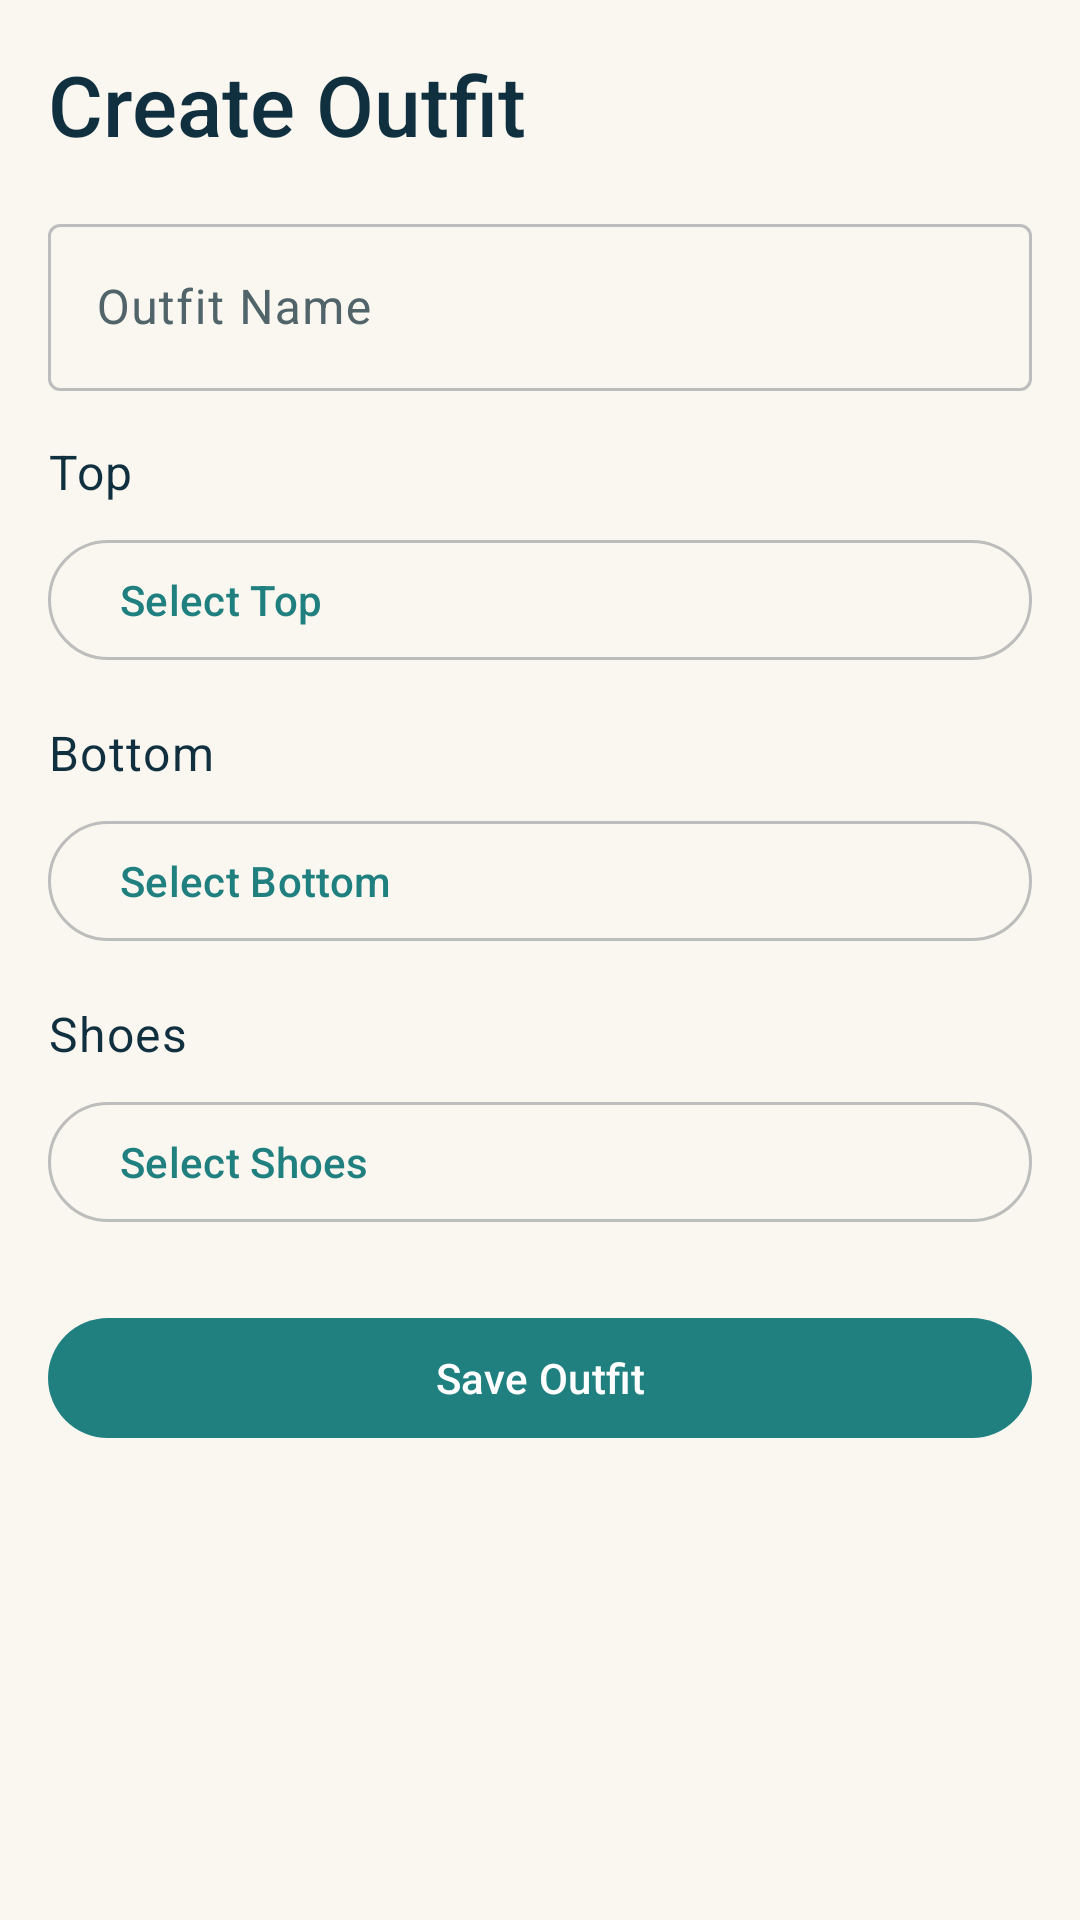

Android layout source for this screen:
<!-- AndroidManifest.xml: application theme Theme.MyApplication -->
<!-- res/layout/activity_create_outfit.xml -->
<?xml version="1.0" encoding="utf-8"?>
<ScrollView xmlns:android="http://schemas.android.com/apk/res/android"
    xmlns:app="http://schemas.android.com/apk/res-auto"
    android:layout_width="match_parent"
    android:layout_height="match_parent"
    android:fillViewport="true"
    android:padding="16dp">

    <LinearLayout
        android:layout_width="match_parent"
        android:layout_height="wrap_content"
        android:orientation="vertical">

        <TextView
            android:layout_width="match_parent"
            android:layout_height="wrap_content"
            android:text="@string/title_create_outfit"
            android:textAppearance="?attr/textAppearanceHeadlineMedium" />

        <com.google.android.material.textfield.TextInputLayout
            style="@style/Widget.Material3.TextInputLayout.OutlinedBox"
            android:layout_width="match_parent"
            android:layout_height="wrap_content"
            android:layout_marginTop="16dp"
            android:hint="@string/hint_outfit_name">

            <com.google.android.material.textfield.TextInputEditText
                android:id="@+id/edittext_outfit_name"
                android:layout_width="match_parent"
                android:layout_height="wrap_content"
                android:inputType="textCapWords" />
        </com.google.android.material.textfield.TextInputLayout>

        <TextView
            android:layout_width="match_parent"
            android:layout_height="wrap_content"
            android:layout_marginTop="16dp"
            android:text="@string/label_top"
            android:textAppearance="?attr/textAppearanceBodyLarge" />

        <com.google.android.material.button.MaterialButton
            android:id="@+id/button_select_top"
            style="@style/Widget.Material3.Button.OutlinedButton"
            android:layout_width="match_parent"
            android:layout_height="wrap_content"
            android:layout_marginTop="8dp"
            android:gravity="center_vertical"
            android:text="@string/select_top" />

        <TextView
            android:layout_width="match_parent"
            android:layout_height="wrap_content"
            android:layout_marginTop="16dp"
            android:text="@string/label_bottom"
            android:textAppearance="?attr/textAppearanceBodyLarge" />

        <com.google.android.material.button.MaterialButton
            android:id="@+id/button_select_bottom"
            style="@style/Widget.Material3.Button.OutlinedButton"
            android:layout_width="match_parent"
            android:layout_height="wrap_content"
            android:layout_marginTop="8dp"
            android:gravity="center_vertical"
            android:text="@string/select_bottom" />

        <TextView
            android:layout_width="match_parent"
            android:layout_height="wrap_content"
            android:layout_marginTop="16dp"
            android:text="@string/label_shoes"
            android:textAppearance="?attr/textAppearanceBodyLarge" />

        <com.google.android.material.button.MaterialButton
            android:id="@+id/button_select_shoes"
            style="@style/Widget.Material3.Button.OutlinedButton"
            android:layout_width="match_parent"
            android:layout_height="wrap_content"
            android:layout_marginTop="8dp"
            android:gravity="center_vertical"
            android:text="@string/select_shoes" />

        <TextView
            android:id="@+id/text_create_outfit_state"
            android:layout_width="match_parent"
            android:layout_height="wrap_content"
            android:layout_marginTop="16dp"
            android:textAppearance="?attr/textAppearanceBodyMedium"
            android:textColor="?attr/colorError"
            android:visibility="gone" />

        <com.google.android.material.button.MaterialButton
            android:id="@+id/button_save_outfit"
            style="@style/Widget.Material3.Button"
            android:layout_width="match_parent"
            android:layout_height="wrap_content"
            android:layout_marginTop="24dp"
            android:text="@string/button_save_outfit" />
    </LinearLayout>
</ScrollView>
<!-- resources referenced by this layout -->
<resources>
  <string name="button_save_outfit">Save Outfit</string>
  <string name="hint_outfit_name">Outfit Name</string>
  <string name="label_bottom">Bottom</string>
  <string name="label_shoes">Shoes</string>
  <string name="label_top">Top</string>
  <string name="select_bottom">Select Bottom</string>
  <string name="select_shoes">Select Shoes</string>
  <string name="select_top">Select Top</string>
  <string name="title_create_outfit">Create Outfit</string>
  <color name="primary">#208080</color>
  <color name="primary_dark">#103040</color>
  <color name="primary_light">#B0D0C0</color>
  <color name="on_primary">#FFFFFF</color>
  <color name="accent">#FFB030</color>
  <color name="on_accent">#000000</color>
  <color name="accent_dark">#803030</color>
  <color name="background">#FAF7F0</color>
  <color name="surface">#FFFFFF</color>
  <color name="surface_variant">#ECEFF1</color>
  <color name="on_surface">#103040</color>
  <color name="on_surface_variant">#50646A</color>
  <color name="outline">#BDBDBD</color>
  <color name="outline_variant">#E0E0E0</color>
  <color name="error">#EF5350</color>
  <color name="on_error">#FFFFFF</color>
  <style name="TextAppearance.Wardrobe.HeadlineMedium" parent="TextAppearance.Material3.HeadlineMedium">
          <item name="fontFamily">sans-serif-medium</item>
          <item name="android:fontFamily">sans-serif-medium</item>
          <item name="android:textColor">@color/on_surface</item>
      </style>
  <style name="TextAppearance.Wardrobe.BodyLarge" parent="TextAppearance.Material3.BodyLarge">
          <item name="fontFamily">sans-serif</item>
          <item name="android:fontFamily">sans-serif</item>
          <item name="android:textColor">@color/on_surface</item>
      </style>
  <style name="ShapeAppearance.Wardrobe.Small" parent="ShapeAppearance.Material3.SmallComponent">
          <item name="cornerFamily">rounded</item>
          <item name="cornerSize">8dp</item>
      </style>
  <style name="ShapeAppearance.Wardrobe.Medium" parent="ShapeAppearance.Material3.MediumComponent">
          <item name="cornerFamily">rounded</item>
          <item name="cornerSize">12dp</item>
      </style>
  <style name="ShapeAppearance.Wardrobe.Large" parent="ShapeAppearance.Material3.LargeComponent">
          <item name="cornerFamily">rounded</item>
          <item name="cornerSize">16dp</item>
      </style>
</resources>
